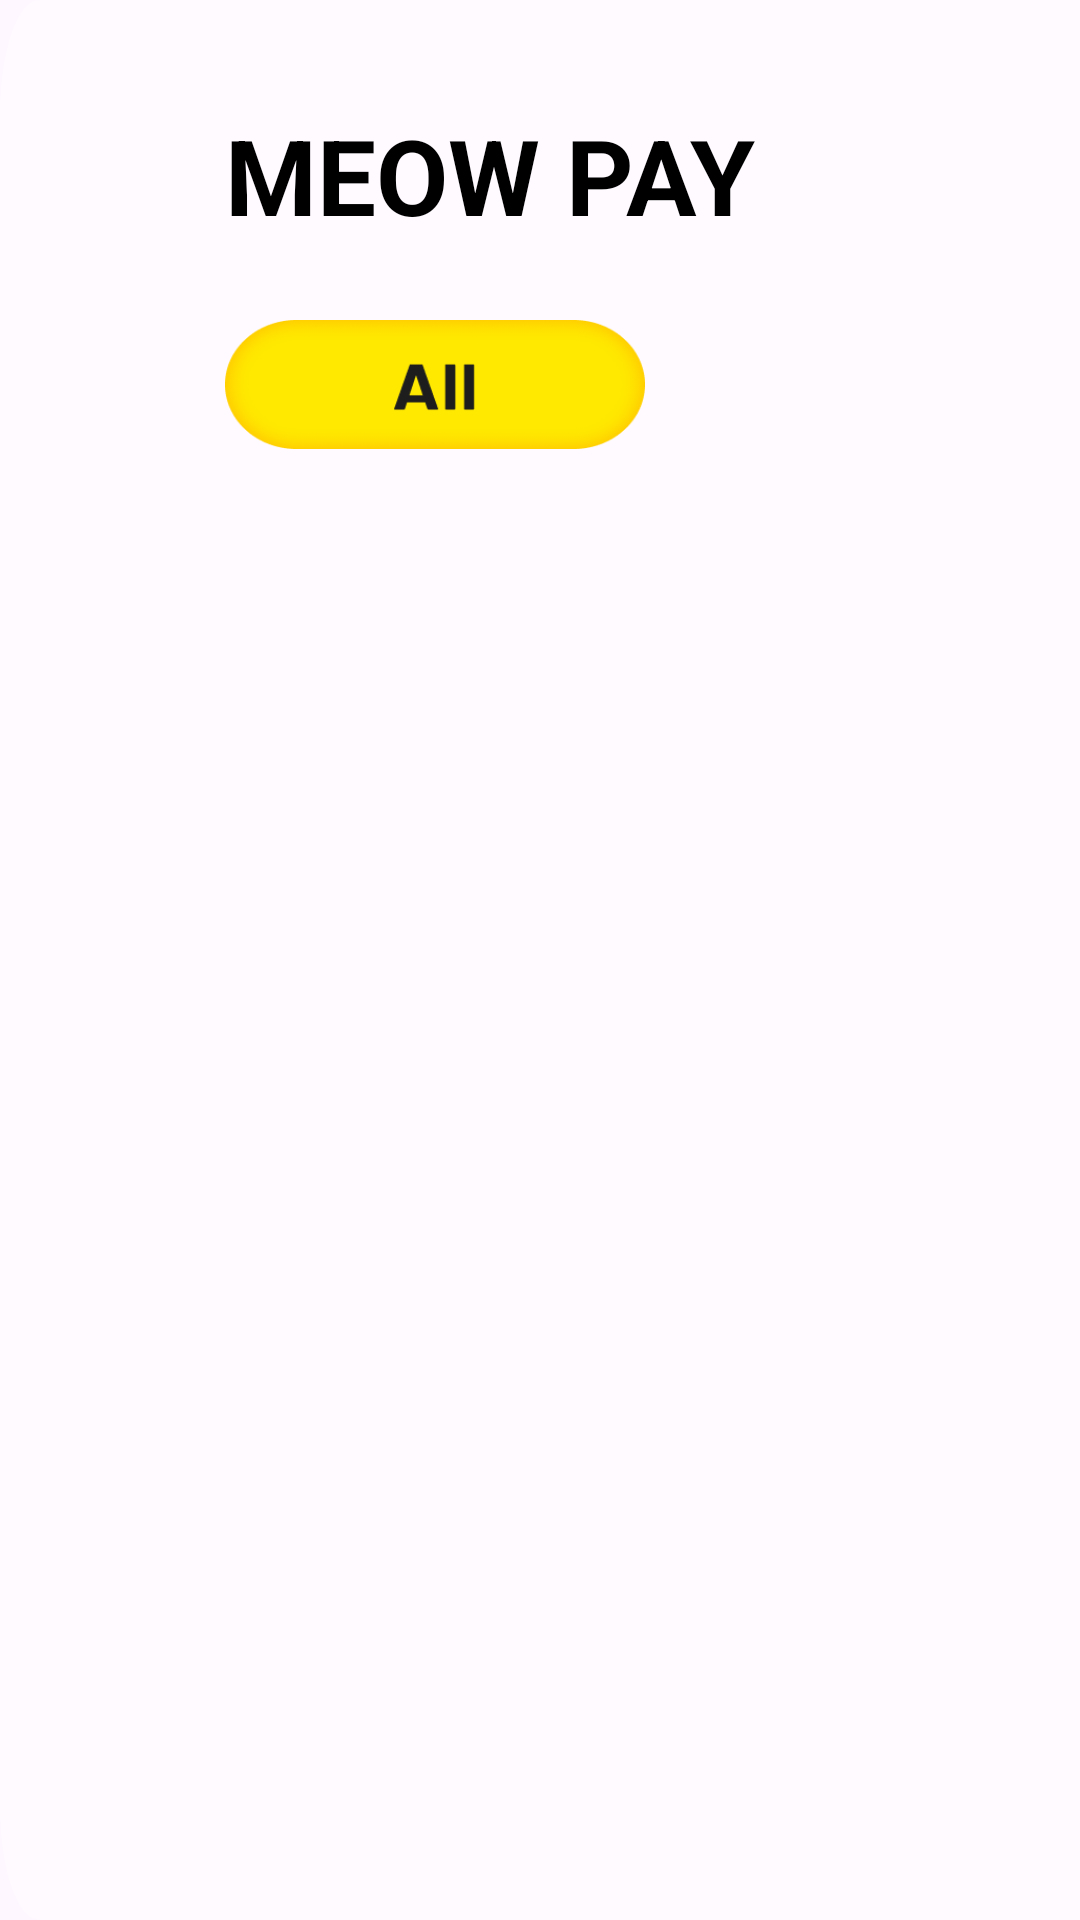

Layout XML and referenced resources for this Android screen:
<!-- AndroidManifest.xml: application theme Theme.NREPosDemo -->
<!-- res/layout/fragment_sales.xml -->
<?xml version="1.0" encoding="utf-8"?>
<layout xmlns:android="http://schemas.android.com/apk/res/android"
    xmlns:app="http://schemas.android.com/apk/res-auto"
    xmlns:tools="http://schemas.android.com/tools"
    tools:ignore="MissingConstraints">

    <data>

        <variable
            name="presenter"
            type="com.xc.apex.nre.posdemo.view.fragment.SalesFragment" />
    </data>

    <androidx.constraintlayout.widget.ConstraintLayout
        android:layout_width="match_parent"
        android:layout_height="match_parent"
        android:background="@drawable/ic_bg_fragment">

        
        <androidx.constraintlayout.widget.ConstraintLayout
            android:id="@+id/layout_goods"
            android:layout_width="@dimen/sale_goods_layout_w"
            android:layout_height="match_parent"
            app:layout_constraintBottom_toBottomOf="parent"
            app:layout_constraintLeft_toLeftOf="parent"
            app:layout_constraintRight_toLeftOf="@+id/layout_ticket_outer"
            app:layout_constraintTop_toTopOf="parent">

            <TextView
                android:id="@+id/tv_goods_title"
                style="@style/AppNameTitleStyle"
                app:layout_constraintTop_toTopOf="parent" />

            <ImageView
                android:id="@+id/iv_all_bar"
                android:layout_width="@dimen/sale_all_bar_w"
                android:layout_height="@dimen/sale_all_bar_h"
                android:layout_marginLeft="@dimen/sale_all_bar_ml"
                android:layout_marginTop="@dimen/sale_all_bar_mt"
                android:background="@drawable/ic_sales_all_bar"
                app:layout_constraintLeft_toLeftOf="parent"
                app:layout_constraintTop_toBottomOf="@+id/tv_goods_title" />

            <androidx.recyclerview.widget.RecyclerView
                android:id="@+id/rv_goods"
                android:layout_width="@dimen/sale_goods_list_w"
                android:layout_height="0dp"
                android:layout_marginLeft="@dimen/fg_page_padding"
                android:layout_marginTop="@dimen/sale_goods_list_mt"
                android:layout_marginRight="@dimen/fg_page_padding"
                android:layout_marginBottom="@dimen/sale_goods_list_mb"
                app:layout_constraintBottom_toBottomOf="parent"
                app:layout_constraintLeft_toLeftOf="parent"
                app:layout_constraintTop_toBottomOf="@+id/iv_all_bar" />
        </androidx.constraintlayout.widget.ConstraintLayout>

        
        <androidx.constraintlayout.widget.ConstraintLayout
            android:id="@+id/layout_ticket_outer"
            android:layout_width="0dp"
            android:layout_height="match_parent"
            android:background="@drawable/bg_sales_ticket"
            android:paddingLeft="@dimen/sale_ticket_padding_lrb"
            android:paddingRight="@dimen/sale_ticket_padding_lrb"
            android:paddingBottom="@dimen/sale_ticket_padding_lrb"
            app:layout_constraintLeft_toRightOf="@+id/layout_goods"
            app:layout_constraintRight_toRightOf="parent">

            <TextView
                android:id="@+id/tv_ticket"
                android:layout_width="match_parent"
                android:layout_height="wrap_content"
                android:layout_marginTop="@dimen/sale_ticket_title_mt"
                android:gravity="center_horizontal"
                android:text="@string/txt_ticket"
                android:textColor="@color/black"
                android:textSize="@dimen/ts_25"
                android:textStyle="bold"
                app:layout_constraintTop_toTopOf="parent" />

            <ImageView
                android:id="@+id/iv_ticket_clear"
                android:layout_width="@dimen/sale_ticket_clear_size"
                android:layout_height="@dimen/sale_ticket_clear_size"
                android:layout_marginTop="@dimen/sale_ticket_clear_mt"
                android:onClick="@{presenter::onClick}"
                android:scaleType="fitCenter"
                android:src="@drawable/ic_clear_cannotclick"
                app:layout_constraintRight_toRightOf="parent"
                app:layout_constraintTop_toTopOf="parent" />

            <androidx.constraintlayout.widget.ConstraintLayout
                android:layout_width="match_parent"
                android:layout_height="0dp"
                app:layout_constraintBottom_toTopOf="@+id/layout_charge"
                app:layout_constraintLeft_toLeftOf="parent"
                app:layout_constraintRight_toRightOf="parent"
                app:layout_constraintTop_toBottomOf="@+id/tv_ticket">

                <androidx.recyclerview.widget.RecyclerView
                    android:id="@+id/rv_ticket"
                    android:layout_width="match_parent"
                    android:layout_height="match_parent"
                    android:layout_marginLeft="@dimen/sale_ticket_list_mlt"
                    android:layout_marginTop="@dimen/sale_ticket_list_mtb"
                    android:layout_marginRight="@dimen/sale_ticket_list_mlt"
                    android:layout_marginBottom="@dimen/sale_ticket_list_mtb"
                    android:visibility="gone" />

                <ImageView
                    android:id="@+id/iv_empty"
                    android:layout_width="@dimen/sale_ticket_empty_size"
                    android:layout_height="@dimen/sale_ticket_empty_size"
                    android:src="@drawable/ic_empty"
                    app:layout_constraintBottom_toBottomOf="parent"
                    app:layout_constraintLeft_toLeftOf="parent"
                    app:layout_constraintRight_toRightOf="parent"
                    app:layout_constraintTop_toTopOf="parent" />
            </androidx.constraintlayout.widget.ConstraintLayout>

            <androidx.constraintlayout.widget.ConstraintLayout
                android:id="@+id/layout_charge"
                android:layout_width="match_parent"
                android:layout_height="@dimen/sale_charge_btn_layout_h"
                android:background="@drawable/bg_radius_33_grey"
                app:layout_constraintBottom_toBottomOf="parent">

                <TextView
                    android:id="@+id/tv_ticket_total"
                    android:layout_width="wrap_content"
                    android:layout_height="match_parent"
                    android:layout_marginRight="@dimen/sale_charge_money_mr"
                    android:gravity="center_vertical"
                    android:text="@string/txt_def_total_value"
                    android:textColor="@color/dark_98"
                    android:textSize="@dimen/ts_42"
                    android:textStyle="bold"
                    app:layout_constraintRight_toRightOf="parent" />

                <TextView
                    android:id="@+id/tv_ticket_charge"
                    android:layout_width="@dimen/sale_charge_btn_w"
                    android:layout_height="@dimen/sale_charge_btn_h"
                    android:layout_marginLeft="@dimen/sale_charge_btn_ml"
                    android:background="@drawable/bg_sales_charge_btn_cannotclick"
                    android:gravity="center"
                    android:onClick="@{presenter::onClick}"
                    android:text="@string/txt_charge"
                    android:textColor="@color/white"
                    android:textSize="@dimen/ts_22"
                    android:textStyle="bold"
                    app:layout_constraintBottom_toBottomOf="parent"
                    app:layout_constraintLeft_toLeftOf="parent"
                    app:layout_constraintTop_toTopOf="parent" />
            </androidx.constraintlayout.widget.ConstraintLayout>
        </androidx.constraintlayout.widget.ConstraintLayout>
    </androidx.constraintlayout.widget.ConstraintLayout>
</layout>
<!-- resources referenced by this layout -->
<resources>
  <dimen name="fg_page_padding">35dp</dimen>
  <dimen name="sale_all_bar_h">43dp</dimen>
  <dimen name="sale_all_bar_ml">75dp</dimen>
  <dimen name="sale_all_bar_mt">25dp</dimen>
  <dimen name="sale_all_bar_w">140dp</dimen>
  <dimen name="sale_charge_btn_h">70dp</dimen>
  <dimen name="sale_charge_btn_layout_h">125dp</dimen>
  <dimen name="sale_charge_btn_ml">16dp</dimen>
  <dimen name="sale_charge_btn_w">195dp</dimen>
  <dimen name="sale_charge_money_mr">28dp</dimen>
  <dimen name="sale_goods_layout_w">830dp</dimen>
  <dimen name="sale_goods_list_mb">30dp</dimen>
  <dimen name="sale_goods_list_mt">28dp</dimen>
  <dimen name="sale_goods_list_w">770dp</dimen>
  <dimen name="sale_ticket_clear_mt">35dp</dimen>
  <dimen name="sale_ticket_clear_size">55dp</dimen>
  <dimen name="sale_ticket_empty_size">165dp</dimen>
  <dimen name="sale_ticket_list_mlt">16dp</dimen>
  <dimen name="sale_ticket_list_mtb">45dp</dimen>
  <dimen name="sale_ticket_padding_lrb">30dp</dimen>
  <dimen name="sale_ticket_title_mt">50dp</dimen>
  <dimen name="ts_22">22sp</dimen>
  <dimen name="ts_25">25sp</dimen>
  <dimen name="ts_42">42sp</dimen>
  <!-- drawable bg_radius_33_grey (drawable) -->
  <?xml version="1.0" encoding="utf-8"?>
  <shape xmlns:android="http://schemas.android.com/apk/res/android"
      android:shape="rectangle">
      <solid android:color="@color/grey_f2" />
      <corners android:radius="@dimen/radius_33" />
  </shape>
  <!-- drawable bg_sales_charge_btn_cannotclick (drawable) -->
  <?xml version="1.0" encoding="utf-8"?>
  <shape xmlns:android="http://schemas.android.com/apk/res/android"
      android:shape="rectangle">
      <solid android:color="@color/dark_98" />
      <corners android:radius="@dimen/radius_33" />
  </shape>
  <!-- drawable bg_sales_ticket (drawable) -->
  <?xml version="1.0" encoding="utf-8"?>
  <shape xmlns:android="http://schemas.android.com/apk/res/android"
      android:shape="rectangle">
      <solid android:color="@color/white" />
      <corners
          android:bottomLeftRadius="@dimen/radius_48"
          android:topLeftRadius="@dimen/radius_48" />
  </shape>
  <!-- drawable ic_bg_fragment: png bitmap (drawable, 36328 bytes) -->
  <!-- drawable ic_clear_cannotclick: png bitmap (drawable, 3480 bytes) -->
  <!-- drawable ic_empty: png bitmap (drawable, 49999 bytes) -->
  <!-- drawable ic_sales_all_bar: png bitmap (drawable, 6663 bytes) -->
  <string name="txt_charge">CHARGE</string>
  <string name="txt_def_total_value">$00.00</string>
  <string name="txt_ticket">Ticket</string>
  <style name="AppNameTitleStyle">
          <item name="android:layout_width">match_parent</item>
          <item name="android:layout_height">wrap_content</item>
          <item name="android:layout_marginLeft">@dimen/fg_page_app_title_margin_l</item>
          <item name="android:layout_marginTop">@dimen/fg_page_app_title_margin_t</item>
          <item name="android:textStyle">bold</item>
          <item name="android:textSize">@dimen/fg_page_app_title_ts</item>
          <item name="android:text">@string/app_name</item>
          <item name="android:textColor">@color/black</item>
      </style>
  <style name="Theme.NREPosDemo" parent="Base.Theme.NREPosDemo" />
  <dimen name="radius_33">33dp</dimen>
  <dimen name="radius_48">48dp</dimen>
  <dimen name="fg_page_app_title_margin_l">75dp</dimen>
  <dimen name="fg_page_app_title_margin_t">35dp</dimen>
  <dimen name="fg_page_app_title_ts">35sp</dimen>
  <string name="app_name">MEOW PAY</string>
  <style name="Base.Theme.NREPosDemo" parent="Theme.Material3.DayNight.NoActionBar">
          <item name="android:statusBarColor">@color/dominant_color</item>
          <item name="android:windowFullscreen">true</item>
          <item name="android:windowContentOverlay">@null</item>
      </style>
  <!-- not gathered from this repository: default colours our renderer supplied (Android Studio template values) -->
  <color name="black">#FF000000</color>
  <color name="white">#FFFFFFFF</color>
</resources>
